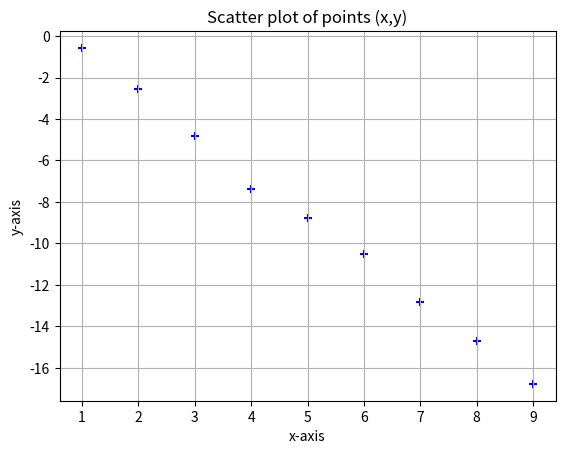

Write Python code to recreate this figure.
import numpy as np
import matplotlib.pyplot as plt

x = np.array([1,2,3,4,5,6,7,8,9])
y = np.array([-0.57, -2.57, -4.80, -7.36, -8.78, -10.52, -12.85, -14.69, -16.78])

plt.scatter(x, y, marker='+', color='blue')


plt.xlabel("x-axis")
plt.ylabel("y-axis")
plt.title("Scatter plot of points (x,y)")

plt.grid(True)
plt.show()
